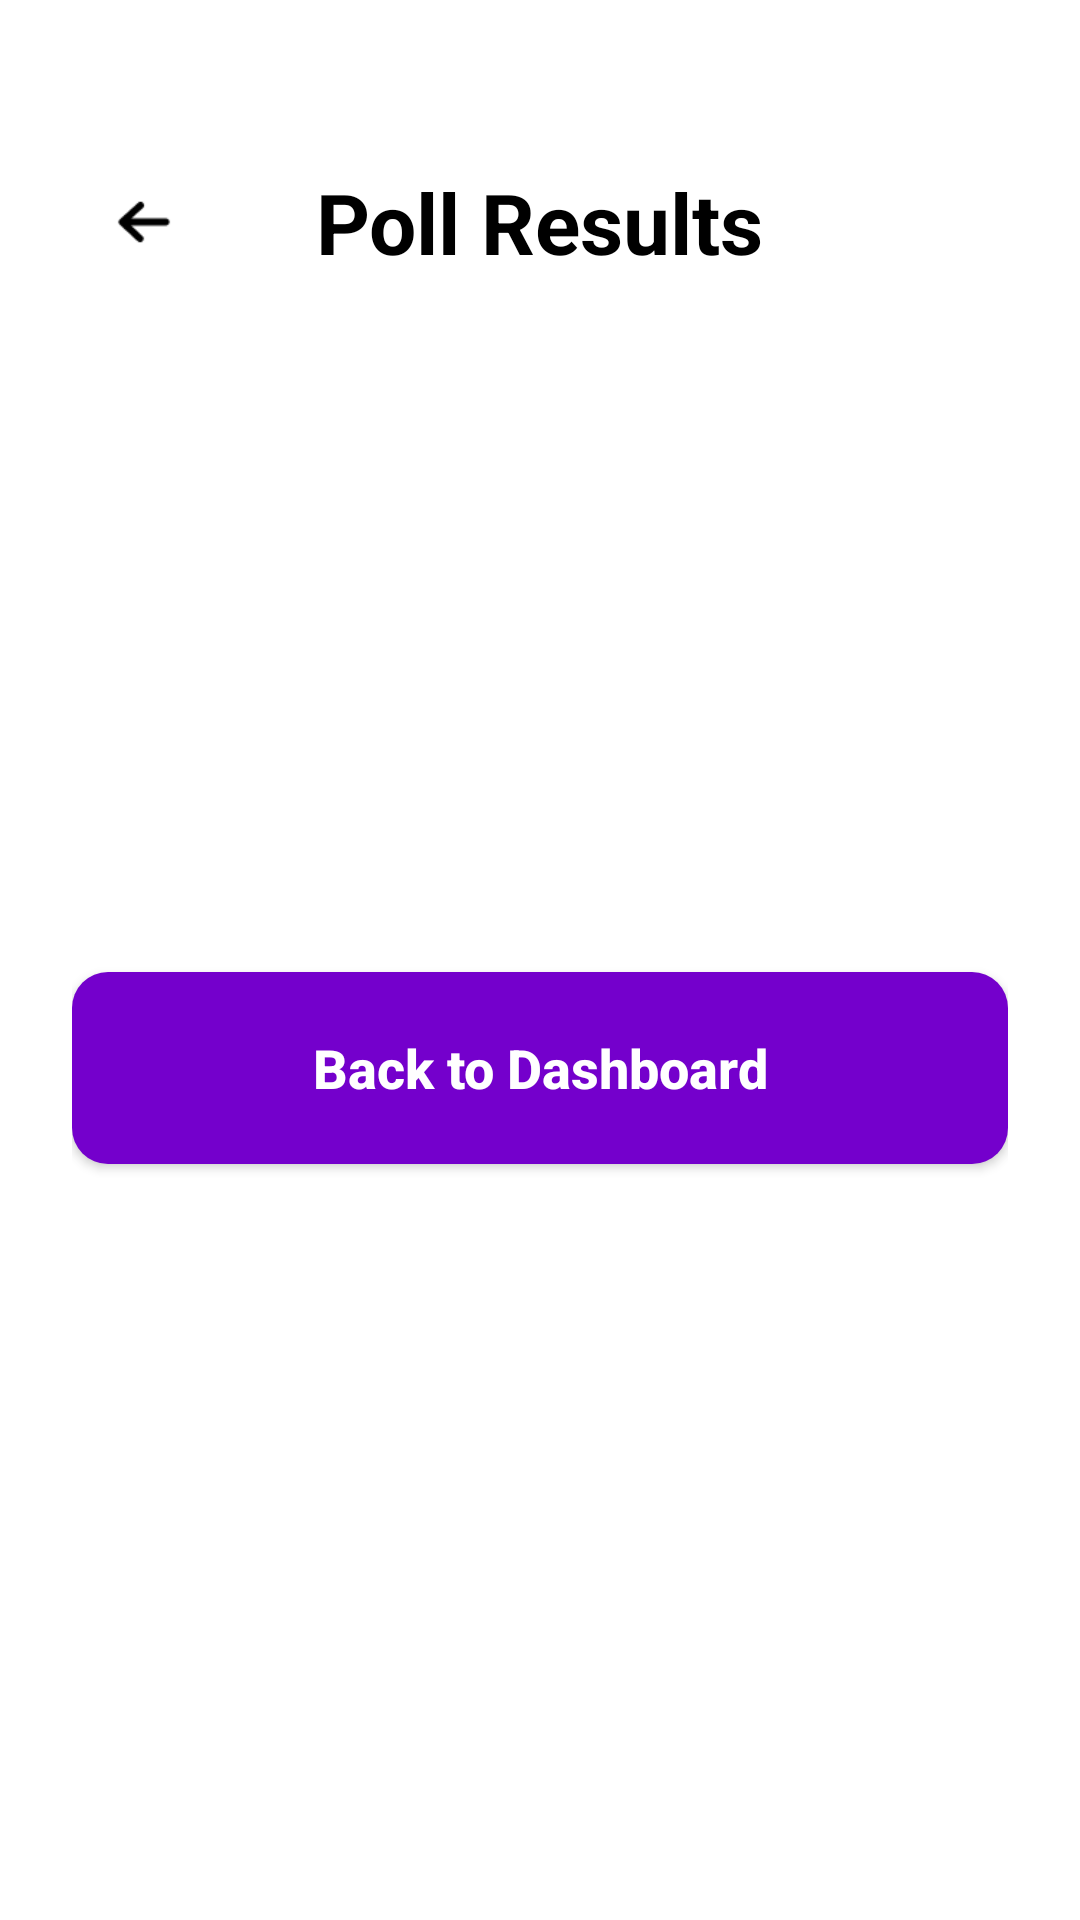

Here is an Android app screen rendered from its layout file. Give the layout XML and the strings, colors and styles it references.
<!-- AndroidManifest.xml: application theme Theme.LuminaPoll -->
<!-- res/layout/poll_activity_result.xml -->
<?xml version="1.0" encoding="utf-8"?>
<ScrollView xmlns:android="http://schemas.android.com/apk/res/android"
    xmlns:app="http://schemas.android.com/apk/res-auto"
    xmlns:tools="http://schemas.android.com/tools"
    android:id="@+id/main"
    android:layout_width="match_parent"
    android:layout_height="match_parent"
    android:background="?attr/colorModeBackground"
    android:fillViewport="true">

    <androidx.constraintlayout.widget.ConstraintLayout
        android:id="@+id/root_layout"
        android:layout_width="match_parent"
        android:layout_height="wrap_content"
        android:paddingHorizontal="@dimen/margin_horizontal"
        android:paddingTop="@dimen/margin_top"
        android:paddingBottom="32dp">

        <ImageView
            android:id="@+id/btn_back"
            android:layout_width="48dp"
            android:layout_height="48dp"
            android:padding="12dp"
            android:src="@drawable/back_arrow"
            app:tint="?attr/colorModePrimary"
            app:layout_constraintStart_toStartOf="parent"
            app:layout_constraintTop_toTopOf="parent"
            tools:ignore="ContentDescription" />

        <TextView
            android:id="@+id/tv_title"
            android:layout_width="wrap_content"
            android:layout_height="wrap_content"
            android:text="Poll Results"
            android:textColor="@color/black"
            android:textSize="28sp"
            android:textStyle="bold"
            app:layout_constraintBottom_toBottomOf="@id/btn_back"
            app:layout_constraintEnd_toEndOf="parent"
            app:layout_constraintStart_toStartOf="parent"
            app:layout_constraintTop_toTopOf="@id/btn_back" />

        <TextView
            android:id="@+id/tv_poll_title"
            android:layout_width="0dp"
            android:layout_height="wrap_content"
            android:layout_marginTop="32dp"
            android:gravity="center"
            android:textColor="@color/black"
            android:textSize="22sp"
            android:textStyle="bold"
            app:layout_constraintEnd_toEndOf="parent"
            app:layout_constraintStart_toStartOf="parent"
            app:layout_constraintTop_toBottomOf="@id/tv_title"
            tools:text="Programming Languages Poll" />

        <TextView
            android:id="@+id/tv_question"
            android:layout_width="0dp"
            android:layout_height="wrap_content"
            android:layout_marginTop="12dp"
            android:gravity="center"
            android:textColor="@color/black"
            android:textSize="18sp"
            app:layout_constraintEnd_toEndOf="parent"
            app:layout_constraintStart_toStartOf="parent"
            app:layout_constraintTop_toBottomOf="@id/tv_poll_title"
            tools:text="What is your favorite programming language?" />

        <TextView
            android:id="@+id/tv_total_votes"
            android:layout_width="wrap_content"
            android:layout_height="wrap_content"
            android:layout_marginTop="16dp"
            android:textColor="@color/text_secondary"
            android:textSize="16sp"
            app:layout_constraintEnd_toEndOf="parent"
            app:layout_constraintStart_toStartOf="parent"
            app:layout_constraintTop_toBottomOf="@id/tv_question"
            tools:text="Total Votes: 124" />

        <LinearLayout
            android:id="@+id/ll_results_container"
            android:layout_width="0dp"
            android:layout_height="wrap_content"
            android:layout_marginTop="48dp"
            android:orientation="vertical"
            app:layout_constraintEnd_toEndOf="parent"
            app:layout_constraintStart_toStartOf="parent"
            app:layout_constraintTop_toBottomOf="@id/tv_total_votes">
            
            
            
        </LinearLayout>

        <Button
            android:id="@+id/btn_dashboard"
            android:layout_width="0dp"
            android:layout_height="64dp"
            android:layout_marginTop="48dp"
            android:background="@drawable/bg_button"
            android:text="Back to Dashboard"
            android:textAllCaps="false"
            android:textColor="@color/white"
            android:textSize="18sp"
            android:textStyle="bold"
            app:backgroundTint="?attr/colorModePrimary"
            app:layout_constraintEnd_toEndOf="parent"
            app:layout_constraintStart_toStartOf="parent"
            app:layout_constraintTop_toBottomOf="@id/ll_results_container" />

    </androidx.constraintlayout.widget.ConstraintLayout>
</ScrollView>
<!-- resources referenced by this layout -->
<resources>
  <color name="black">#FF000000</color>
  <color name="text_secondary">#444444</color>
  <color name="white">#FFFFFFFF</color>
  <dimen name="margin_horizontal">24dp</dimen>
  <dimen name="margin_top">50dp</dimen>
  <!-- drawable back_arrow: png bitmap (drawable, 459 bytes) -->
  <!-- drawable bg_button (drawable) -->
  <?xml version="1.0" encoding="utf-8"?>
  <shape xmlns:android="http://schemas.android.com/apk/res/android">
      <solid android:color="@color/login_btn" />
      <corners android:radius="12dp" />
  </shape>
  <style name="Theme.LuminaPoll" parent="Theme.AppCompat.DayNight.NoActionBar">
          <item name="colorPrimary">?attr/colorModePrimary</item>
          <item name="android:statusBarColor">@android:color/transparent</item>
          <item name="android:navigationBarColor">@android:color/transparent</item>
          <item name="android:windowBackground">?attr/colorModeBackground</item>
          
          
          <item name="colorModeSecondary">@color/white</item>
          <item name="colorModeButtonText">@color/white</item>
      </style>
  <color name="login_btn">@color/color_v300</color>
  <color name="color_v300">#7400CC</color>
</resources>
